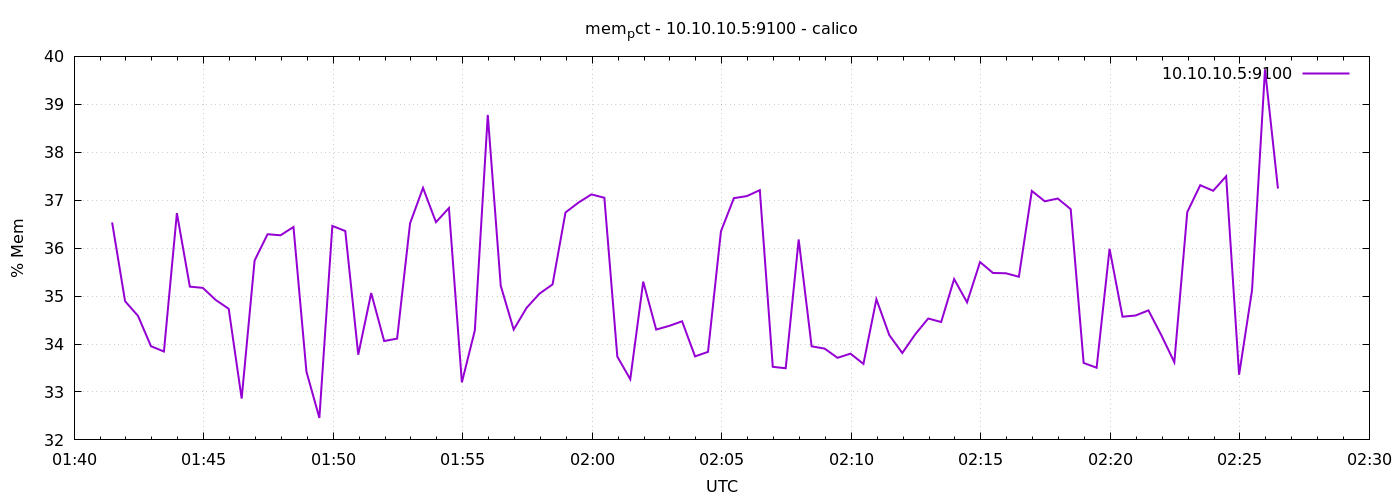

Data behind this chart, as committed beside it:
1778550088	36.536441578262234
1778550118	34.89
1778550148	34.59
1778550178	33.95
1778550208	33.84
1778550238	36.73
1778550268	35.2
1778550298	35.17
1778550328	34.92
1778550358	34.73
1778550388	32.86
1778550418	35.74
1778550448	36.29
1778550478	36.27
1778550508	36.44
1778550538	33.42
1778550568	32.46
1778550598	36.46
1778550628	36.36
1778550658	33.78
1778550688	35.06
1778550718	34.06
1778550748	34.11
1778550778	36.52
1778550808	37.26
1778550838	36.54
1778550868	36.84
1778550898	33.2
1778550928	34.28
1778550958	38.78
1778550988	35.22
1778551018	34.3
1778551048	34.76
1778551078	35.05
1778551108	35.24
1778551138	36.74
1778551168	36.95
1778551198	37.12
1778551228	37.05
1778551258	33.74
1778551288	33.27
1778551318	35.3
1778551348	34.3
1778551378	34.38
1778551408	34.47
1778551438	33.74
1778551468	33.84
1778551498	36.35
1778551528	37.04
1778551558	37.09
1778551588	37.21
1778551618	33.52
1778551648	33.49
1778551678	36.18
1778551708	33.95
1778551738	33.9
1778551768	33.71
1778551798	33.8
1778551828	33.59
1778551858	34.93
1778551888	34.18
... 30 more rows
